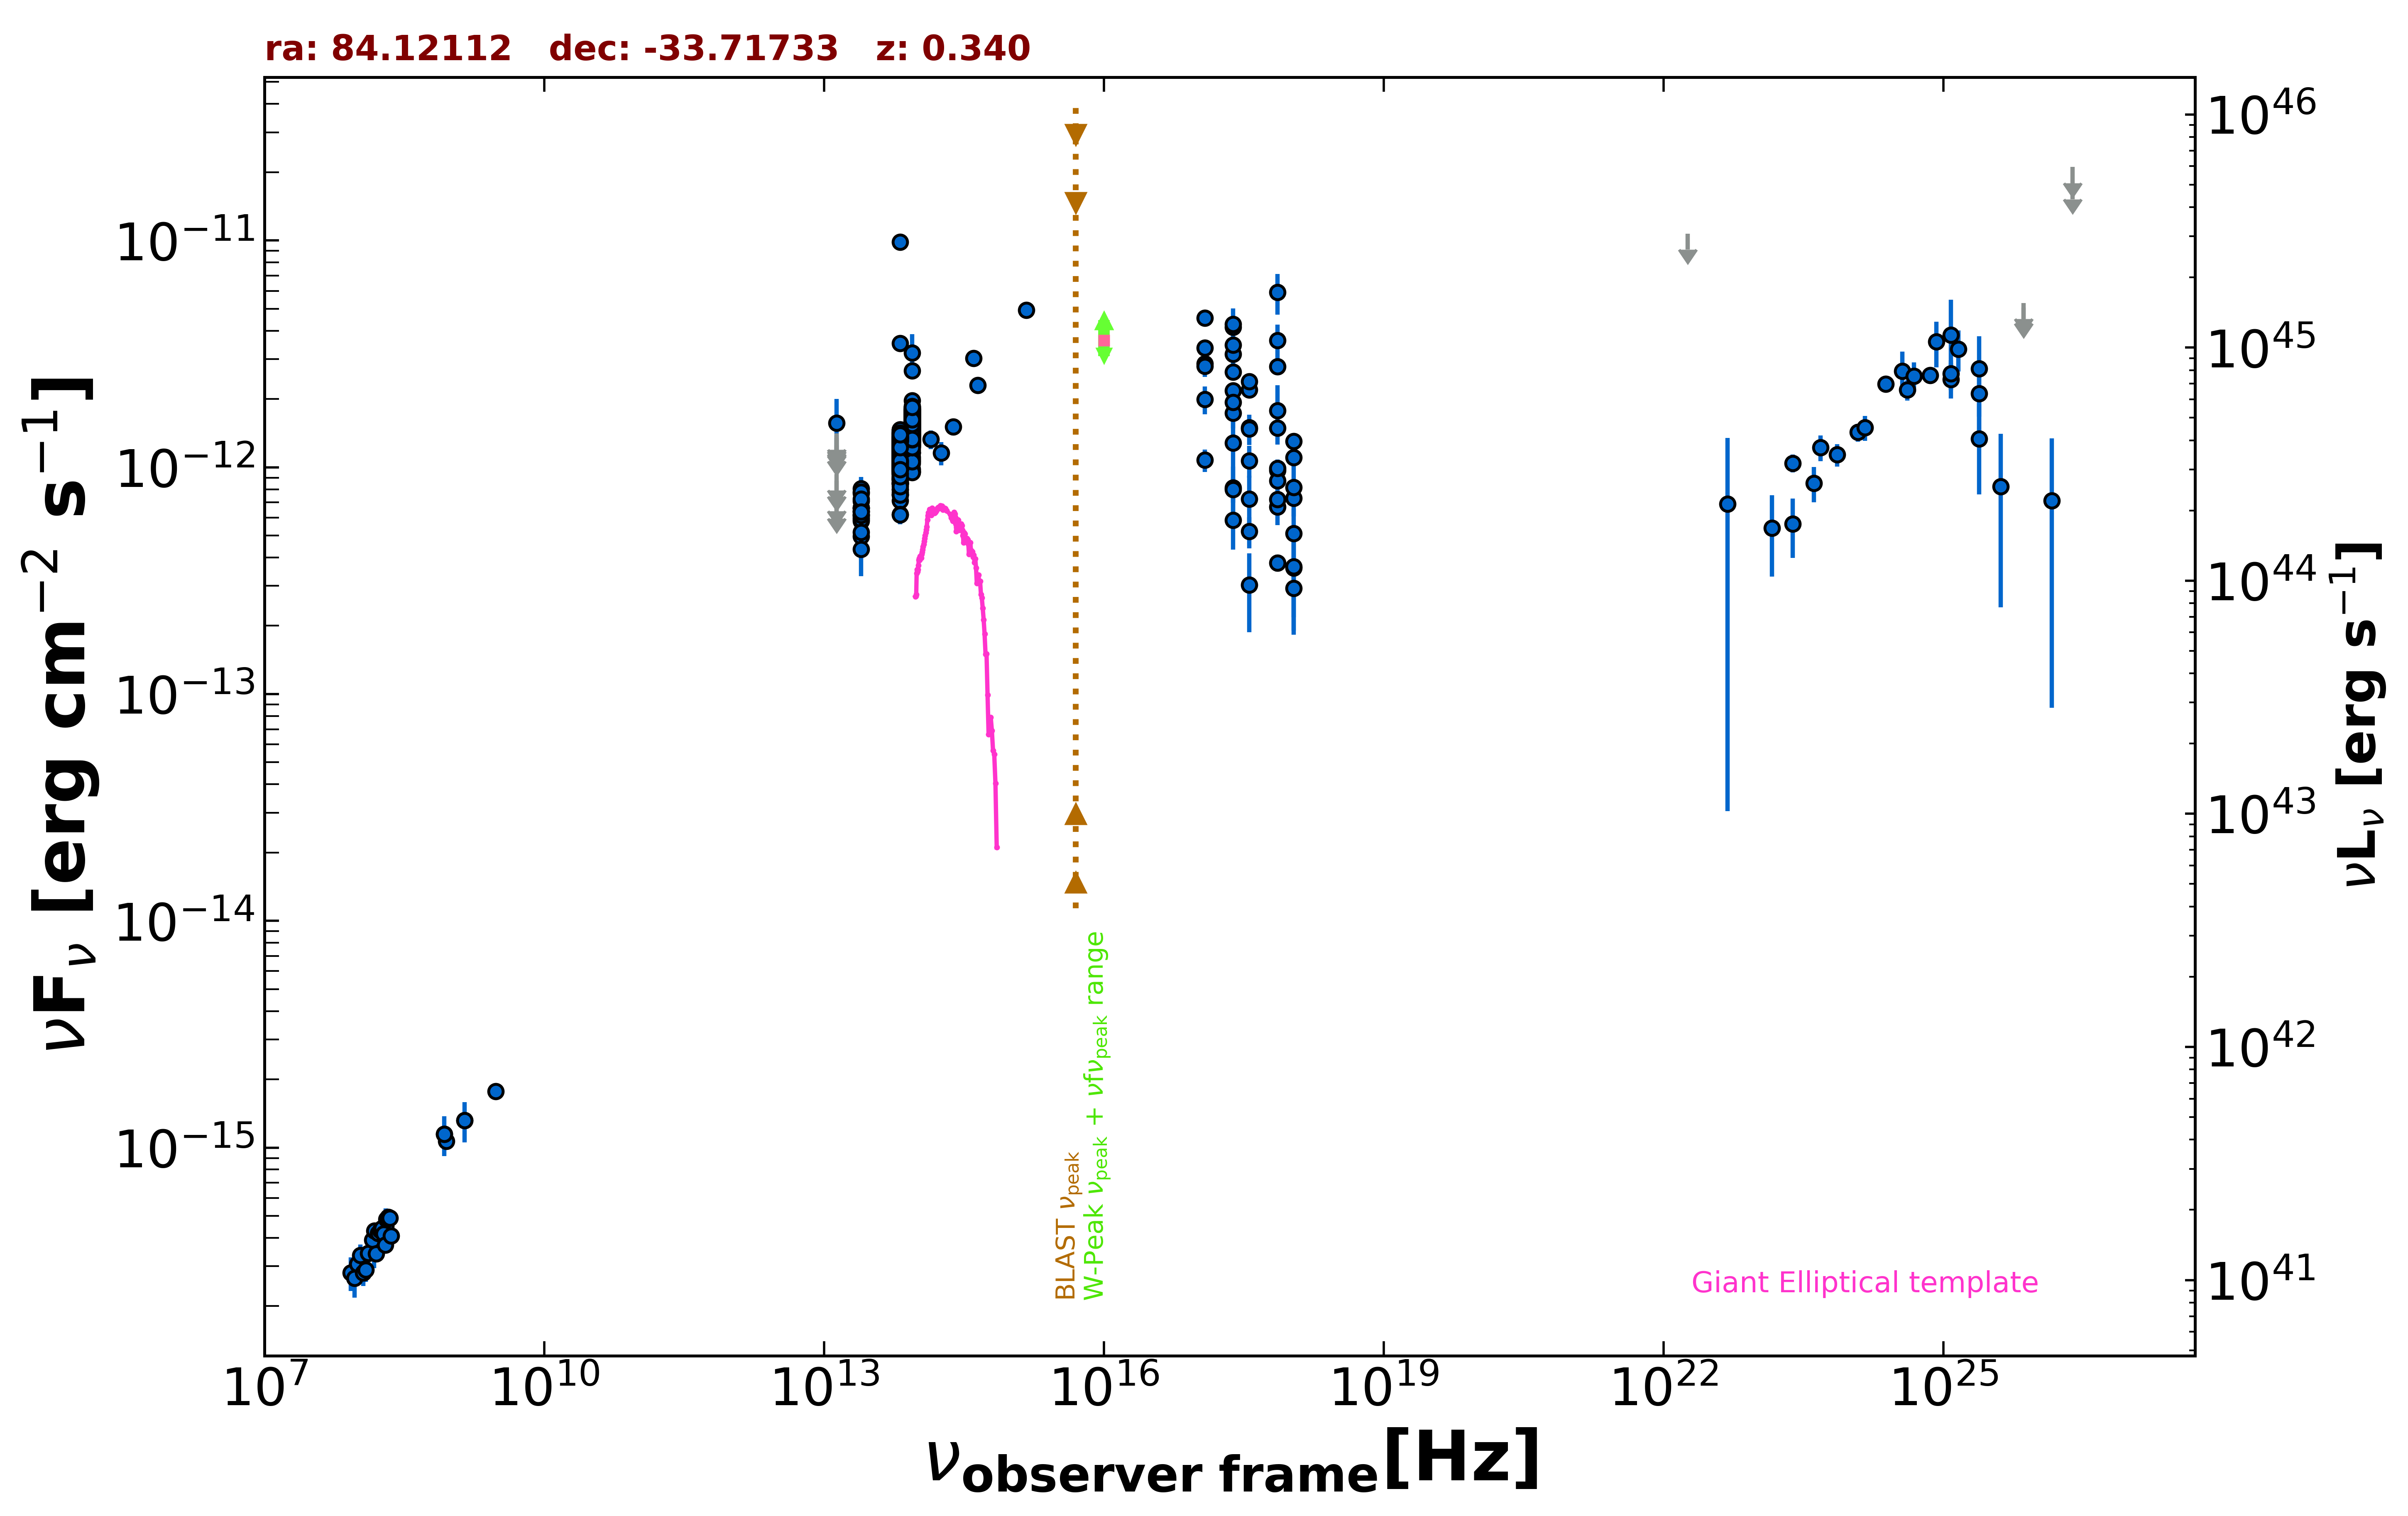

The data file committed next to this chart (first rows):
freq., flux, err_flux, MJD_start, MJD_end, flag, catalog, reference
1.400e+09, 1.320e-15, 4.050e-17, 55000, 55000, , NVSS, Condon et al. 1998  AJ  115  1693
8.870e+08, 1.066e-15, 7.890e-17, 55000, 55000, , RACS, Hale et al. 2021  PASA  38  e058
8.430e+08, 1.148e-15, 3.900e-17, 55000, 55000, , SUMSS, Manch et al. 2003  MNRAS  342  1117
3.000e+09, 1.771e-15, 3.600e-17, 55000, 55000, , VLASSQL, Gordon et al. 2021  ApJS  255  30
2.418e+17, 3.149e-12, 5.350e-13, 55000, 55000, , XMMSL2, Saxton et al. 2008  A&A  480  611
7.253e+17, 3.632e-12, 6.220e-13, 55000, 55000, , XMMSL2, Saxton et al. 2008  A&A  480  611
2.418e+17, 4.158e-12, 8.630e-13, 55000, 55000, , XMMSL2, Saxton et al. 2008  A&A  480  611
7.253e+17, 5.913e-12, 1.211e-12, 55000, 55000, , XMMSL2, Saxton et al. 2008  A&A  480  611
2.418e+17, 1.279e-12, 4.377e-13, 55000, 55000, , XMMSL2, Saxton et al. 2008  A&A  480  611
7.253e+17, 1.781e-12, 5.220e-13, 55000, 55000, , XMMSL2, Saxton et al. 2008  A&A  480  611
2.418e+17, 4.272e-12, 2.580e-13, 55000, 55000, , RASS, Boller et al. 2016  A&A  103  1
2.418e+17, 2.627e-12, 7.500e-14, 55000, 55000, , WGACAT, White et al. 2000  VizieR  IX/31/wgacat
2.418e+17, 2.179e-12, 7.900e-14, 55198, 57163, , 1OUSX, Giommi et al. in preparation
1.209e+17, 2.864e-12, 9.300e-14, 55198, 57163, , 1OUSX, Giommi et al. in preparation
3.627e+17, 1.495e-12, 6.400e-14, 55198, 57163, , 1OUSX, Giommi et al. in preparation
7.253e+17, 9.690e-13, 2.340e-14, 55198, 57163, , 1OUSX, Giommi et al. in preparation
1.088e+18, 7.315e-13, 5.610e-14, 55198, 57163, , 1OUSX, Giommi et al. in preparation
7.253e+17, 2.777e-12, 6.950e-14, 55000, 55000, , 2SXPS, Evans et al. 2020  ApJS  247  54
1.209e+17, 3.365e-12, 1.120e-13, 55000, 55000, , 2SXPS, Evans et al. 2020  ApJS  247  54
3.627e+17, 2.195e-12, 9.650e-14, 55000, 55000, , 2SXPS, Evans et al. 2020  ApJS  247  54
1.088e+18, 1.302e-12, 1.000e-13, 55000, 55000, , 2SXPS, Evans et al. 2020  ApJS  247  54
1.500e+08, 3.580e-16, 3.615e-17, 55000, 55000, , TGSS150, Intema et al. 2017  A&A  598  A781
1.389e+14, 1.329e-12, 1.250e-13, 55000, 55000, , 2MASS, Skrutskie et al. 2006  AJ  131  1163
1.804e+14, 1.156e-12, 1.370e-13, 55000, 55000, , 2MASS, Skrutskie et al. 2006  AJ  131  1163
2.427e+14, 1.509e-12, 1.255e-13, 55000, 55000, , 2MASS, Skrutskie et al. 2006  AJ  131  1163
8.817e+13, 1.552e-12, 4.000e-15, 55000, 55000, , UNWISE, Schlafly et al. 2019  ApJS  240  30
6.517e+13, 1.169e-12, 4.500e-15, 55000, 55000, , UNWISE, Schlafly et al. 2019  ApJS  240  30
8.817e+13, 1.744e-12, 3.850e-14, 55000, 55000, , WISE, Wright et al. 2010  AJ  140  1868
6.517e+13, 1.366e-12, 2.750e-14, 55000, 55000, , WISE, Wright et al. 2010  AJ  140  1868
2.498e+13, 6.385e-13, 3.235e-14, 55000, 55000, , WISE, Wright et al. 2010  AJ  140  1868
1.363e+13, 7.224e-13, 1.001e-13, 55000, 55000, , WISE, Wright et al. 2010  AJ  140  1868
8.817e+13, 1.607e-12, 4.600e-14, 56918, 56918, , NEOWISE, Mainzer et al. 2014  ApJ  792  30
6.517e+13, 1.314e-12, 5.450e-14, 56918, 56918, , NEOWISE, Mainzer et al. 2014  ApJ  792  30
8.817e+13, 1.627e-12, 4.350e-14, 56918, 56918, , NEOWISE, Mainzer et al. 2014  ApJ  792  30
6.517e+13, 1.242e-12, 5.050e-14, 56918, 56918, , NEOWISE, Mainzer et al. 2014  ApJ  792  30
8.817e+13, 1.716e-12, 4.450e-14, 56918, 56918, , NEOWISE, Mainzer et al. 2014  ApJ  792  30
6.517e+13, 1.276e-12, 5.400e-14, 56918, 56918, , NEOWISE, Mainzer et al. 2014  ApJ  792  30
8.817e+13, 1.689e-12, 6.200e-14, 56919, 56919, , NEOWISE, Mainzer et al. 2014  ApJ  792  30
6.517e+13, 1.230e-12, 4.650e-14, 56919, 56919, , NEOWISE, Mainzer et al. 2014  ApJ  792  30
8.817e+13, 1.692e-12, 4.350e-14, 56918, 56918, , NEOWISE, Mainzer et al. 2014  ApJ  792  30
6.517e+13, 1.246e-12, 4.600e-14, 56918, 56918, , NEOWISE, Mainzer et al. 2014  ApJ  792  30
8.817e+13, 1.703e-12, 5.650e-14, 56919, 56919, , NEOWISE, Mainzer et al. 2014  ApJ  792  30
6.517e+13, 1.238e-12, 4.900e-14, 56919, 56919, , NEOWISE, Mainzer et al. 2014  ApJ  792  30
8.817e+13, 1.646e-12, 4.400e-14, 56919, 56919, , NEOWISE, Mainzer et al. 2014  ApJ  792  30
6.517e+13, 1.291e-12, 5.950e-14, 56919, 56919, , NEOWISE, Mainzer et al. 2014  ApJ  792  30
8.817e+13, 1.592e-12, 4.850e-14, 56917, 56917, , NEOWISE, Mainzer et al. 2014  ApJ  792  30
6.517e+13, 1.195e-12, 4.600e-14, 56917, 56917, , NEOWISE, Mainzer et al. 2014  ApJ  792  30
8.817e+13, 1.702e-12, 4.550e-14, 56918, 56918, , NEOWISE, Mainzer et al. 2014  ApJ  792  30
6.517e+13, 1.195e-12, 5.150e-14, 56918, 56918, , NEOWISE, Mainzer et al. 2014  ApJ  792  30
8.817e+13, 1.616e-12, 5.200e-14, 56918, 56918, , NEOWISE, Mainzer et al. 2014  ApJ  792  30
6.517e+13, 1.271e-12, 5.050e-14, 56918, 56918, , NEOWISE, Mainzer et al. 2014  ApJ  792  30
8.817e+13, 1.692e-12, 5.000e-14, 56918, 56918, , NEOWISE, Mainzer et al. 2014  ApJ  792  30
6.517e+13, 1.228e-12, 5.300e-14, 56918, 56918, , NEOWISE, Mainzer et al. 2014  ApJ  792  30
8.817e+13, 1.629e-12, 5.250e-14, 56918, 56918, , NEOWISE, Mainzer et al. 2014  ApJ  792  30
6.517e+13, 1.283e-12, 5.000e-14, 56918, 56918, , NEOWISE, Mainzer et al. 2014  ApJ  792  30
8.817e+13, 1.661e-12, 4.900e-14, 56918, 56918, , NEOWISE, Mainzer et al. 2014  ApJ  792  30
6.517e+13, 1.247e-12, 5.100e-14, 56918, 56918, , NEOWISE, Mainzer et al. 2014  ApJ  792  30
8.817e+13, 1.627e-12, 4.800e-14, 56919, 56919, , NEOWISE, Mainzer et al. 2014  ApJ  792  30
6.517e+13, 1.461e-12, 7.950e-14, 56919, 56919, , NEOWISE, Mainzer et al. 2014  ApJ  792  30
8.817e+13, 1.702e-12, 4.550e-14, 56919, 56919, , NEOWISE, Mainzer et al. 2014  ApJ  792  30
... 955 more rows
